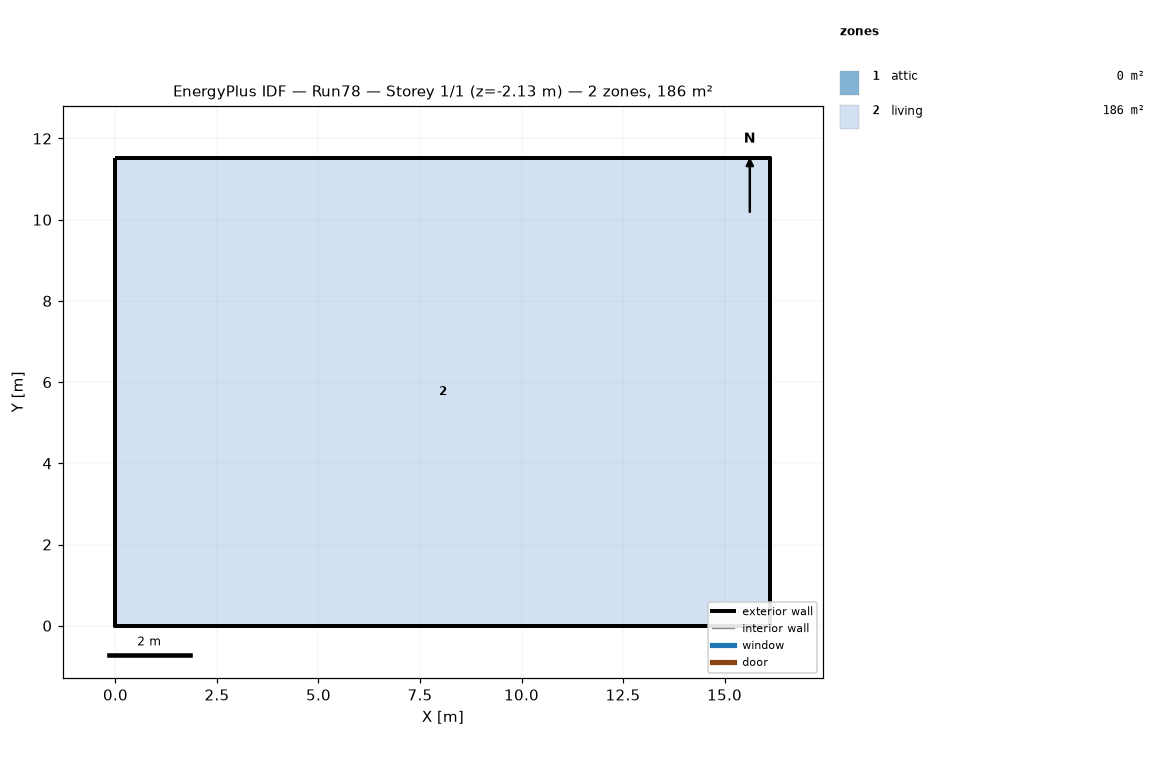
=== STOREY PLAN SPEC (per zone: floor XY polygon, exterior-wall plan segments, windows/doors) ===
zone 1: attic  (0.0 m²)
  exterior wall: (16.13, 0.00) – (16.13, 11.52) – (16.13, 5.76)  [17.3 m]
  exterior wall: (0.00, 11.52) – (0.00, 0.00) – (0.00, 5.76)  [17.3 m]
zone 2: living  (185.8 m²)
  floor: (0.00, 0.00) (0.00, 11.52) (16.13, 11.52) (16.13, 0.00)
  exterior wall: (0.00, 0.00) – (16.13, 0.00)  [16.1 m] x2 surfaces
  exterior wall: (16.13, 0.00) – (16.13, 11.52)  [11.5 m] x2 surfaces
  exterior wall: (16.13, 11.52) – (0.00, 11.52)  [16.1 m] x2 surfaces
  exterior wall: (0.00, 11.52) – (0.00, 0.00)  [11.5 m] x2 surfaces
  interior walls: 4

=== DERIVED (storey summary) ===
Building: Run78
Storey: 1 of 1  (floor level z = -2.13 m)
Storey gross floor area: 185.8 m²
Zones on this storey: 2
  - attic: floor 0.0 m²; exterior wall 34.6 m (15.8 m²); WWR 0.0%
  - living: floor 185.8 m²; exterior wall 55.3 m (151.7 m²); WWR 0.0%
Zone adjacency: (none detected)